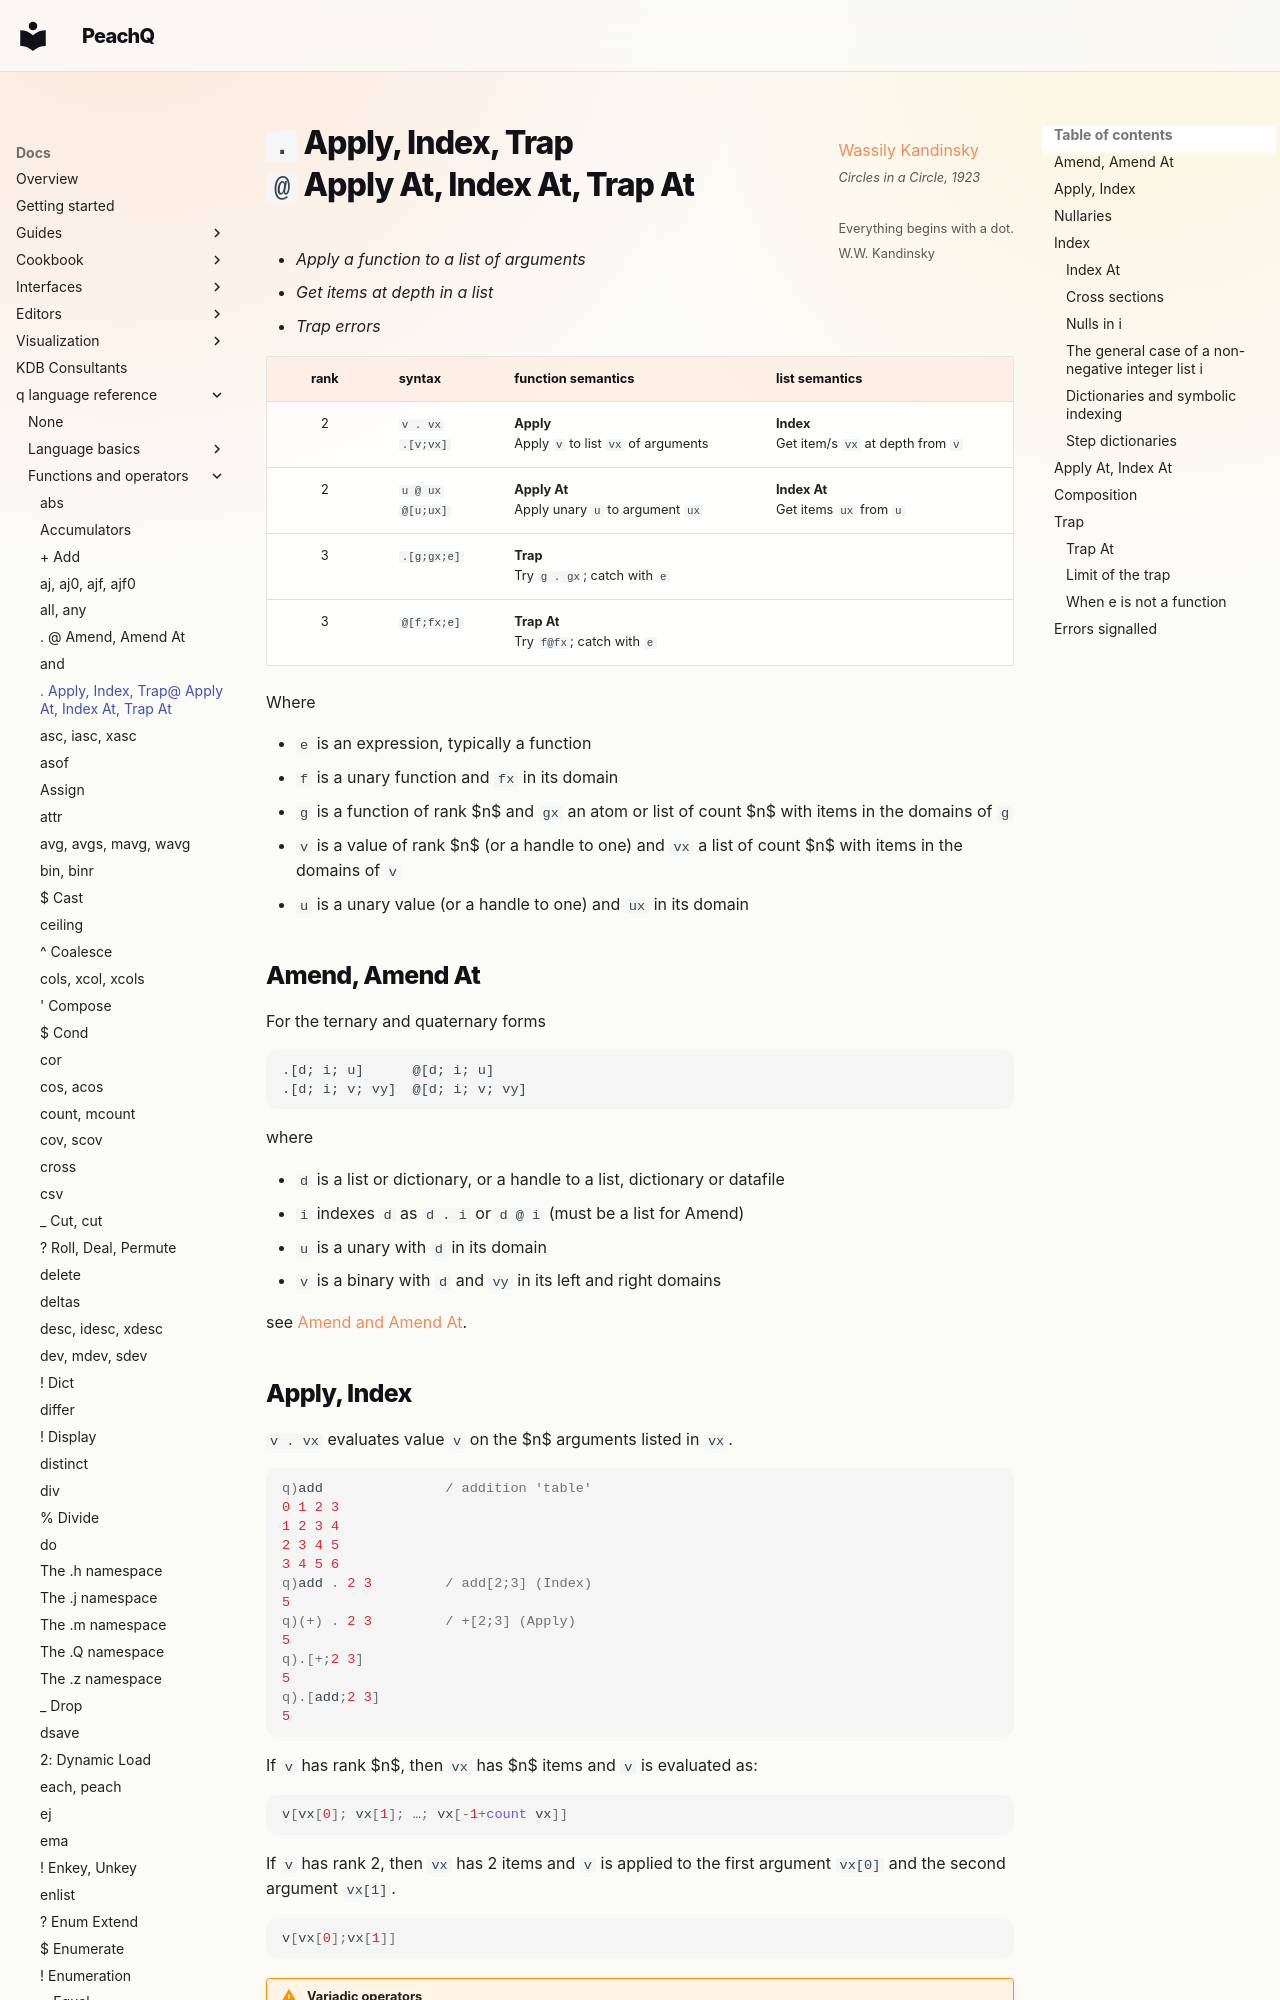

repository: peachq-org/peachq-website · page: docs/ref/apply/index.html · generator: mkdocs

---
title: Apply (At), Index (At), Trap (At) | Reference | kdb+ and q documentation
description: Operators Apply (At), Index (At), and Trap (At) apply a function to one or more arguments, get items at depth in a list, and trap errors.
author: KX Systems, Inc., a subsidiary of KX Software Limited
keywords: apply, apply at, index, index at, kdb+, q, trap, trap at
---

[Wassily Kandinsky](https://en.wikipedia.org/wiki/Wassily_Kandinsky "Wikipedia")
<br>
<small>_Circles in a Circle, 1923_<br><br>Everything begins with a dot.<br>W.W. Kandinsky</small>
{: style="float: right; max-width: 200px"}

# `.` Apply, Index, Trap<br>`@` Apply At, Index At, Trap At

-   _Apply a function to a list of arguments_
-   _Get items at depth in a list_
-   _Trap errors_



<div style="clear: both"></div>

rank | syntax               | function semantics                  | list semantics
:---:|----------------------|-------------------------------------|---------------
2    | `v . vx`<br>`.[v;vx]` | **Apply**<br>Apply `v` to list `vx` of arguments | **Index**<br>Get item/s `vx` at depth from `v`
2    | `u @ ux`<br>`@[u;ux]` | **Apply At**<br>Apply unary `u` to argument `ux`    | **Index At**<br>Get items `ux` from `u`
3    | `.[g;gx;e]`          | **Trap**<br>Try `g . gx`; catch with `e`        |
3    | `@[f;fx;e]`          | **Trap At**<br>Try `f@fx`; catch with `e`          |

Where

-   `e` is an expression, typically a function
-   `f` is a unary function and `fx` in its domain
-   `g` is a function of rank $n$ and `gx` an atom or list of count $n$ with items in the domains of `g`
-   `v` is a value of rank $n$ (or a handle to one) and `vx` a list of count $n$ with items in the domains of `v`
-   `u` is a unary value (or a handle to one) and `ux` in its domain


## Amend, Amend At

For the ternary and quaternary forms

```syntax
.[d; i; u]      @[d; i; u]
.[d; i; v; vy]  @[d; i; v; vy]
```

where 

-   `d` is a list or dictionary, or a handle to a list, dictionary or datafile
-   `i` indexes `d` as `d . i` or `d @ i` (must be a list for Amend)
-   `u` is a unary with `d` in its domain
-   `v` is a binary with `d` and `vy` in its left and right domains

see [Amend and Amend At](amend.md).
